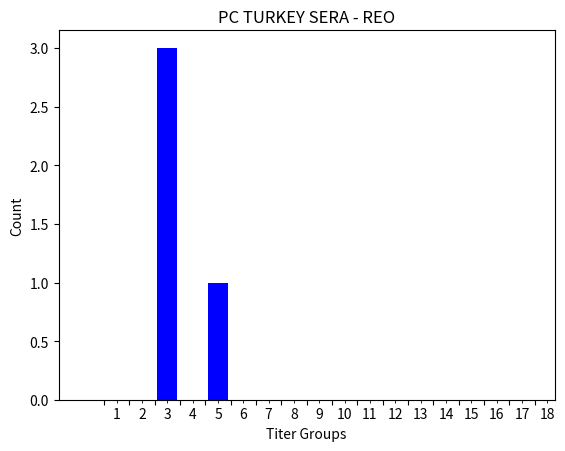

Python code for this plot:
import matplotlib.pyplot as plt
import matplotlib.ticker as ticker

validPos = 0.075
validNeg = 0.15

def posControl(PC1, PC2):
    return
def negControl(NC1, NC2):
    return
def isValidPos(PCX):
    return
def isValidNeg(NCX):
    return
def calcSP():
    return
def calcTiter():
    return




# frequencies
ages = [3, 5, 3, 3]
  
    # setting the ranges and no. of intervals
range = (0, 18)
bins = 18  
  
    # plotting a histogram
plt.hist(ages, bins, range, color = 'blue',
        histtype = 'bar', rwidth = 0.8)
  
    # x-axis label
plt.xlabel('Titer Groups')
    # frequency label
plt.ylabel('Count')
    # plot title
plt.title('PC TURKEY SERA - REO')

ax = plt.subplot()

#I know, I know. But theres no support for range()
plt.xticks([1,2,3,4,5,6,7,8,9,10,11,12,13,14,15,16,17,18])
    # function to show the plot
ax.set_xticklabels('')

# Customize minor tick labels
ax.set_xticks([1.5,2.5,3.5,4.5,5.5,6.5,7.5,8.5,9.5,10.5,11.5,12.5,13.5,14.5,15.5,16.5,17.5,18.5],      minor=True)
ax.set_xticklabels(['1','2','3','4','5','6','7','8','9','10','11','12','13','14','15','16','17','18'], minor=True)
plt.show()

print("done")


